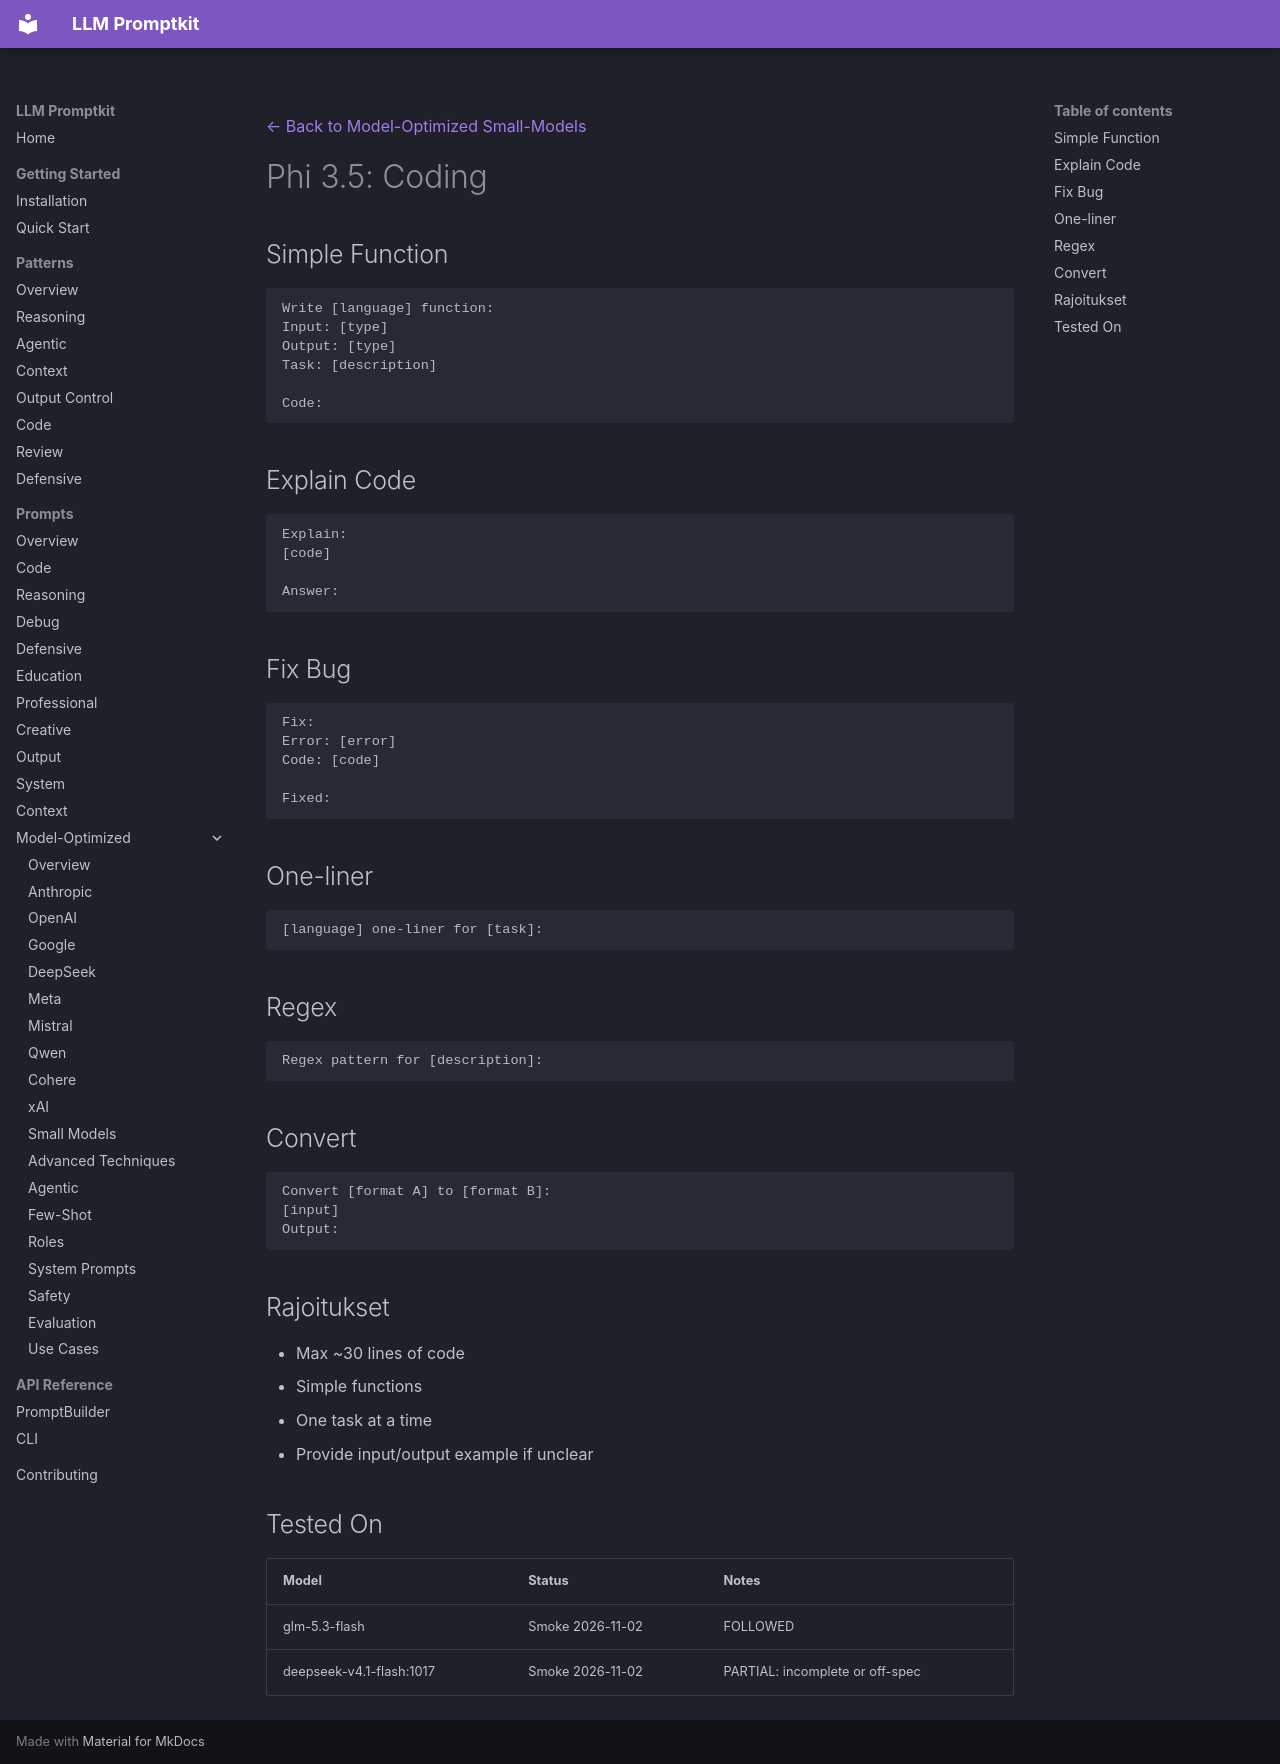

repository: Petsku01/promptkit · page: prompts/model-optimized/small-models/phi-3.5-coding/index.html · generator: mkdocs

---
category: "model-optimized"
title: "Phi 3.5: Coding"
subcategory: "small-models"
model: "phi-3.5"
---
[← Back to Model-Optimized Small-Models](../index.md)

# Phi 3.5: Coding

## Simple Function

```
Write [language] function:
Input: [type]
Output: [type]
Task: [description]

Code:
```

## Explain Code

```
Explain:
[code]

Answer:
```

## Fix Bug

```
Fix:
Error: [error]
Code: [code]

Fixed:
```

## One-liner

```
[language] one-liner for [task]:
```

## Regex

```
Regex pattern for [description]:
```

## Convert

```
Convert [format A] to [format B]:
[input]
Output:
```

##  Rajoitukset

- Max ~30 lines of code
- Simple functions
- One task at a time
- Provide input/output example if unclear

## Tested On

| Model | Status | Notes |
|-------|--------|-------|
| glm-5.3-flash | Smoke 2026-11-02 | FOLLOWED |
| deepseek-v4.1-flash:1017 | Smoke 2026-11-02 | PARTIAL: incomplete or off-spec |
